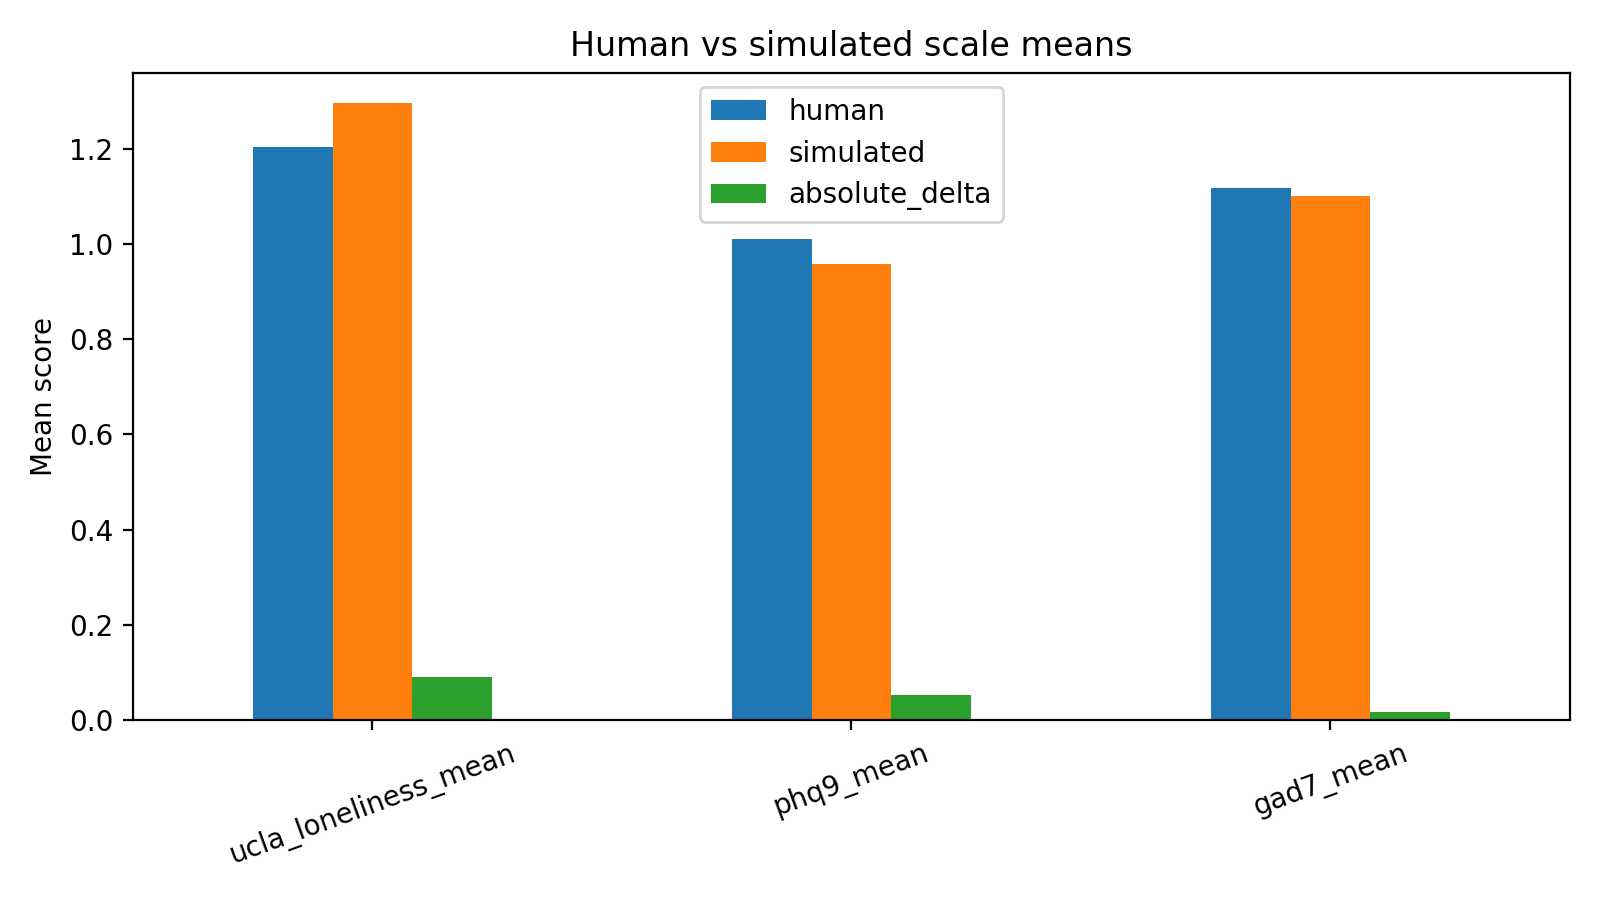

The table this chart was drawn from, first rows:
scale, human, simulated, absolute_delta
ucla_loneliness_mean, 1.205, 1.295, 0.09063
phq9_mean, 1.01, 0.9583, 0.05139
gad7_mean, 1.118, 1.102, 0.01607
